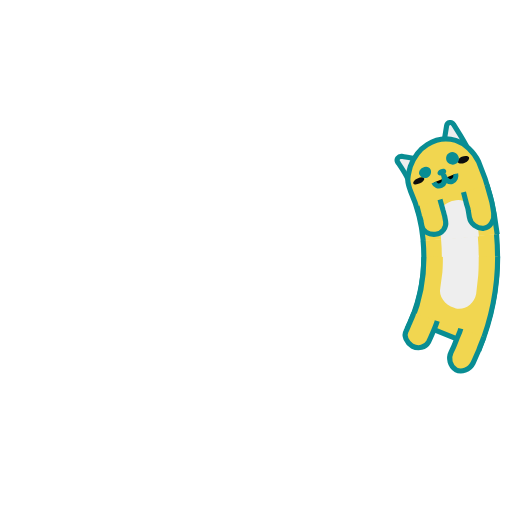
t = 0.00 s
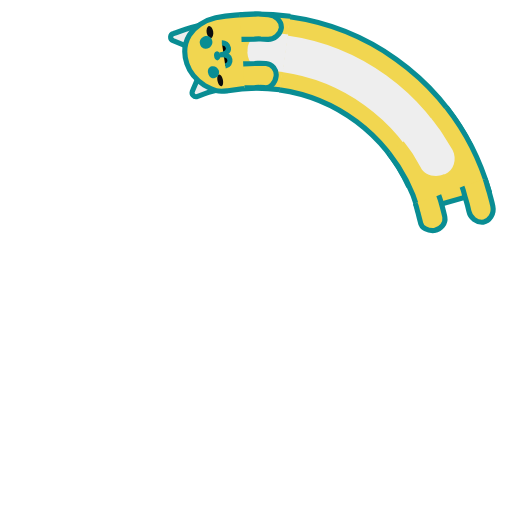
t = 0.25 s
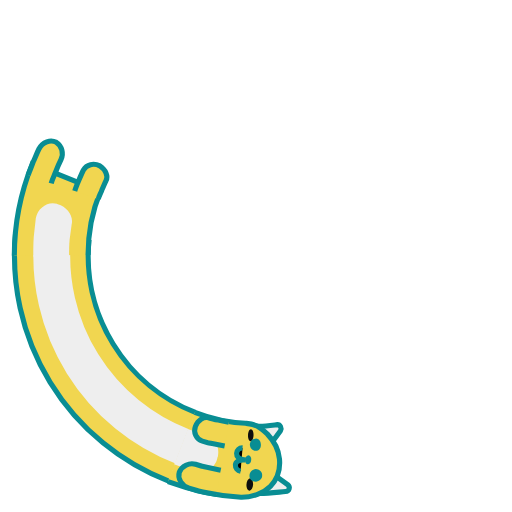
t = 0.50 s
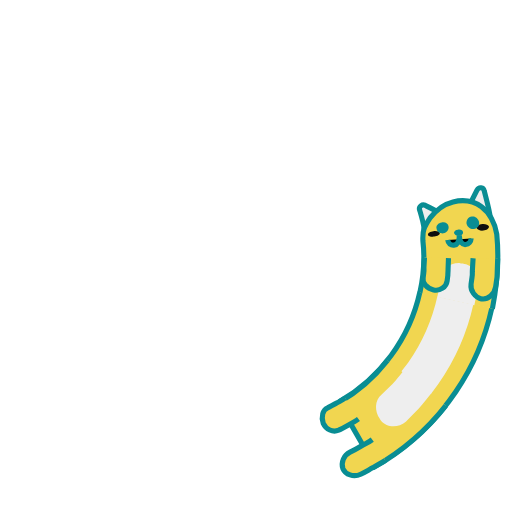
t = 0.75 s

The animated SVG that drew these frames (rendered in a browser with its animation timeline set to each time). Animation: 7 SMIL elements (animate=4,animateTransform=3); one cycle of 1.00 s, repeats indefinitely.

 <svg xmlns="http://www.w3.org/2000/svg" xmlns:xlink="http://www.w3.org/1999/xlink" style="margin: auto; background: transparent; display: block;" width="150px" height="150px" viewBox="0 0 100 100" preserveAspectRatio="xMidYMid">
    <g transform="rotate(0.412872 50 50)">
      <animateTransform attributeName="transform" type="rotate" values="360 50 50;0 50 50" keyTimes="0;1" dur="1s" repeatCount="indefinite" calcMode="spline" keySplines="0.5 0 0.5 1" begin="-0.1s"></animateTransform>
      <circle cx="50" cy="50" r="39.891" stroke="#f1d650" stroke-width="14.4" fill="none" stroke-dasharray="0 300">
        <animate attributeName="stroke-dasharray" values="15 300;55.1413599195142 300;15 300" keyTimes="0;0.5;1" dur="1s" repeatCount="indefinite" calcMode="linear" keySplines="0 0.4 0.6 1;0.4 0 1 0.6" begin="-0.046s"></animate>
      </circle>
      <circle cx="50" cy="50" r="39.891" stroke="#eeeeee" stroke-width="7.2" fill="none" stroke-dasharray="0 300">
        <animate attributeName="stroke-dasharray" values="15 300;55.1413599195142 300;15 300" keyTimes="0;0.5;1" dur="1s" repeatCount="indefinite" calcMode="linear" keySplines="0 0.4 0.6 1;0.4 0 1 0.6" begin="-0.046s"></animate>
      </circle>
      <circle cx="50" cy="50" r="32.771" stroke="#098d93" stroke-width="1" fill="none" stroke-dasharray="0 300">
        <animate attributeName="stroke-dasharray" values="15 300;45.299378454348094 300;15 300" keyTimes="0;0.5;1" dur="1s" repeatCount="indefinite" calcMode="linear" keySplines="0 0.4 0.6 1;0.4 0 1 0.6" begin="-0.046s"></animate>
      </circle>
      <circle cx="50" cy="50" r="47.171" stroke="#098d93" stroke-width="1" fill="none" stroke-dasharray="0 300">
        <animate attributeName="stroke-dasharray" values="15 300;66.03388996804073 300;15 300" keyTimes="0;0.5;1" dur="1s" repeatCount="indefinite" calcMode="linear" keySplines="0 0.4 0.6 1;0.4 0 1 0.6" begin="-0.046s"></animate>
      </circle>
    </g>
    
    <g transform="rotate(9 50 50)">
      <animateTransform attributeName="transform" type="rotate" values="360 50 50;0 50 50" keyTimes="0;1" dur="1s" repeatCount="indefinite" calcMode="spline" keySplines="0.5 0 0.5 1"></animateTransform>
      <path fill="#f1d650" stroke="#098d93" d="M97.2,50.1c0,6.1-1.2,12.2-3.5,17.9l-13.3-5.4c1.6-3.9,2.4-8.2,2.4-12.4"></path>
      <path fill="#eeeeee" d="M93.5,49.9c0,1.2,0,2.7-0.1,3.9l-0.4,3.6c-0.4,2-2.3,3.3-4.1,2.8l-0.2-0.1c-1.8-0.5-3.1-2.3-2.7-3.9l0.4-3 c0.1-1,0.1-2.3,0.1-3.3"></path>
      <path fill="#f1d650" stroke="#098d93" d="M85.4,62.7c-0.2,0.7-0.5,1.4-0.8,2.1c-0.3,0.7-0.6,1.4-0.9,2c-0.6,1.1-2,1.4-3.2,0.8c-1.1-0.7-1.7-2-1.2-2.9 c0.3-0.6,0.5-1.2,0.8-1.8c0.2-0.6,0.6-1.2,0.7-1.8"></path>
      <path fill="#f1d650" stroke="#098d93" d="M94.5,65.8c-0.3,0.9-0.7,1.7-1,2.6c-0.4,0.9-0.7,1.7-1.1,2.5c-0.7,1.4-2.3,1.9-3.4,1.3h0 c-1.1-0.7-1.5-2.2-0.9-3.4c0.4-0.8,0.7-1.5,1-2.3c0.3-0.8,0.7-1.5,0.9-2.3"></path>
    </g>
    <g transform="rotate(0.412872 50 50)">
      <animateTransform attributeName="transform" type="rotate" values="360 50 50;0 50 50" keyTimes="0;1" dur="1s" repeatCount="indefinite" calcMode="spline" keySplines="0.5 0 0.5 1" begin="-0.1s"></animateTransform>
      <path fill="#eeeeee" stroke="#098d93" d="M86.9,35.3l-6,2.4c-0.4-1.2-1.1-2.4-1.7-3.5c-0.2-0.5,0.3-1.1,0.9-1C82.3,33.8,84.8,34.4,86.9,35.3z"></path>
      <path fill="#eeeeee" stroke="#098d93" d="M87.1,35.3l6-2.4c-0.6-1.7-1.5-3.3-2.3-4.9c-0.3-0.7-1.2-0.6-1.4,0.1C88.8,30.6,88.2,33,87.1,35.3z"></path>
      <path fill="#f1d650" stroke="#098d93" d="M82.8,50.1c0-3.4-0.5-6.8-1.6-10c-0.2-0.8-0.4-1.5-0.3-2.3c0.1-0.8,0.4-1.6,0.7-2.4c0.7-1.5,1.9-3.1,3.7-4l0,0 c1.8-0.9,3.7-1.1,5.6-0.3c0.9,0.4,1.7,1,2.4,1.8c0.7,0.8,1.3,1.7,1.7,2.8c1.5,4.6,2.2,9.5,2.3,14.4"></path>
      <path fill="#eeeeee" d="M86.3,50.2l0-0.9l-0.1-0.9l-0.1-1.9c0-0.9,0.2-1.7,0.7-2.3c0.5-0.7,1.3-1.2,2.3-1.4l0.3,0 c0.9-0.2,1.9,0,2.6,0.6c0.7,0.5,1.3,1.4,1.4,2.4l0.2,2.2l0.1,1.1l0,1.1"></path>
      <path fill="#0e0e0e" d="M93.2,34.6c0.1,0.4-0.3,0.8-0.9,1c-0.6,0.2-1.2,0.1-1.4-0.2c-0.1-0.3,0.3-0.8,0.9-1 C92.4,34.2,93,34.3,93.2,34.6z"></path>
      <path fill="#0e0e0e" d="M81.9,38.7c0.1,0.3,0.7,0.3,1.3,0.1c0.6-0.2,1-0.6,0.9-0.9c-0.1-0.3-0.7-0.3-1.3-0.1 C82.2,38,81.8,38.4,81.9,38.7z"></path>
      <path fill="#098d93" d="M88.5,36.8c0.1,0.3-0.2,0.7-0.6,0.8c-0.5,0.2-0.9,0-1.1-0.3c-0.1-0.3,0.2-0.7,0.6-0.8C87.9,36.3,88.4,36.4,88.5,36.8z"></path>
      <path stroke="#098d93" d="M85.9,38.9c0.2,0.6,0.8,0.9,1.4,0.7c0.6-0.2,0.9-0.9,0.6-2.1c0.3,1.2,1,1.7,1.6,1.5c0.6-0.2,0.9-0.8,0.8-1.4"></path>
      <path fill="#f1d650" stroke="#098d93" d="M86.8,42.3l0.4,2.2c0.1,0.4,0.1,0.7,0.2,1.1l0.1,1.1c0.1,1.2-0.9,2.3-2.2,2.3c-1.3,0-2.5-0.8-2.5-1.9l-0.1-1 c0-0.3-0.1-0.6-0.2-1l-0.3-1.9"></path>
      <path fill="#f1d650" stroke="#098d93" d="M96.2,40.3l0.5,2.7c0.1,0.5,0.2,0.9,0.2,1.4l0.1,1.4c0.1,1.5-0.9,2.8-2.2,2.9h0c-1.3,0-2.5-1.1-2.6-2.4 L92.1,45c0-0.4-0.1-0.8-0.2-1.2l-0.4-2.5"></path>
      <path fill="#098d93" d="M91.1,34.1c0.3,0.7,0,1.4-0.7,1.6c-0.6,0.2-1.3-0.1-1.6-0.7c-0.2-0.6,0-1.4,0.7-1.6C90.1,33.1,90.8,33.5,91.1,34.1z"></path>
      <path fill="#098d93" d="M85.5,36.3c0.2,0.6-0.1,1.2-0.7,1.5c-0.6,0.2-1.3,0-1.5-0.6C83,36.7,83.4,36,84,35.8C84.6,35.5,85.3,35.7,85.5,36.3z"></path>
    
    </g>
    </svg>